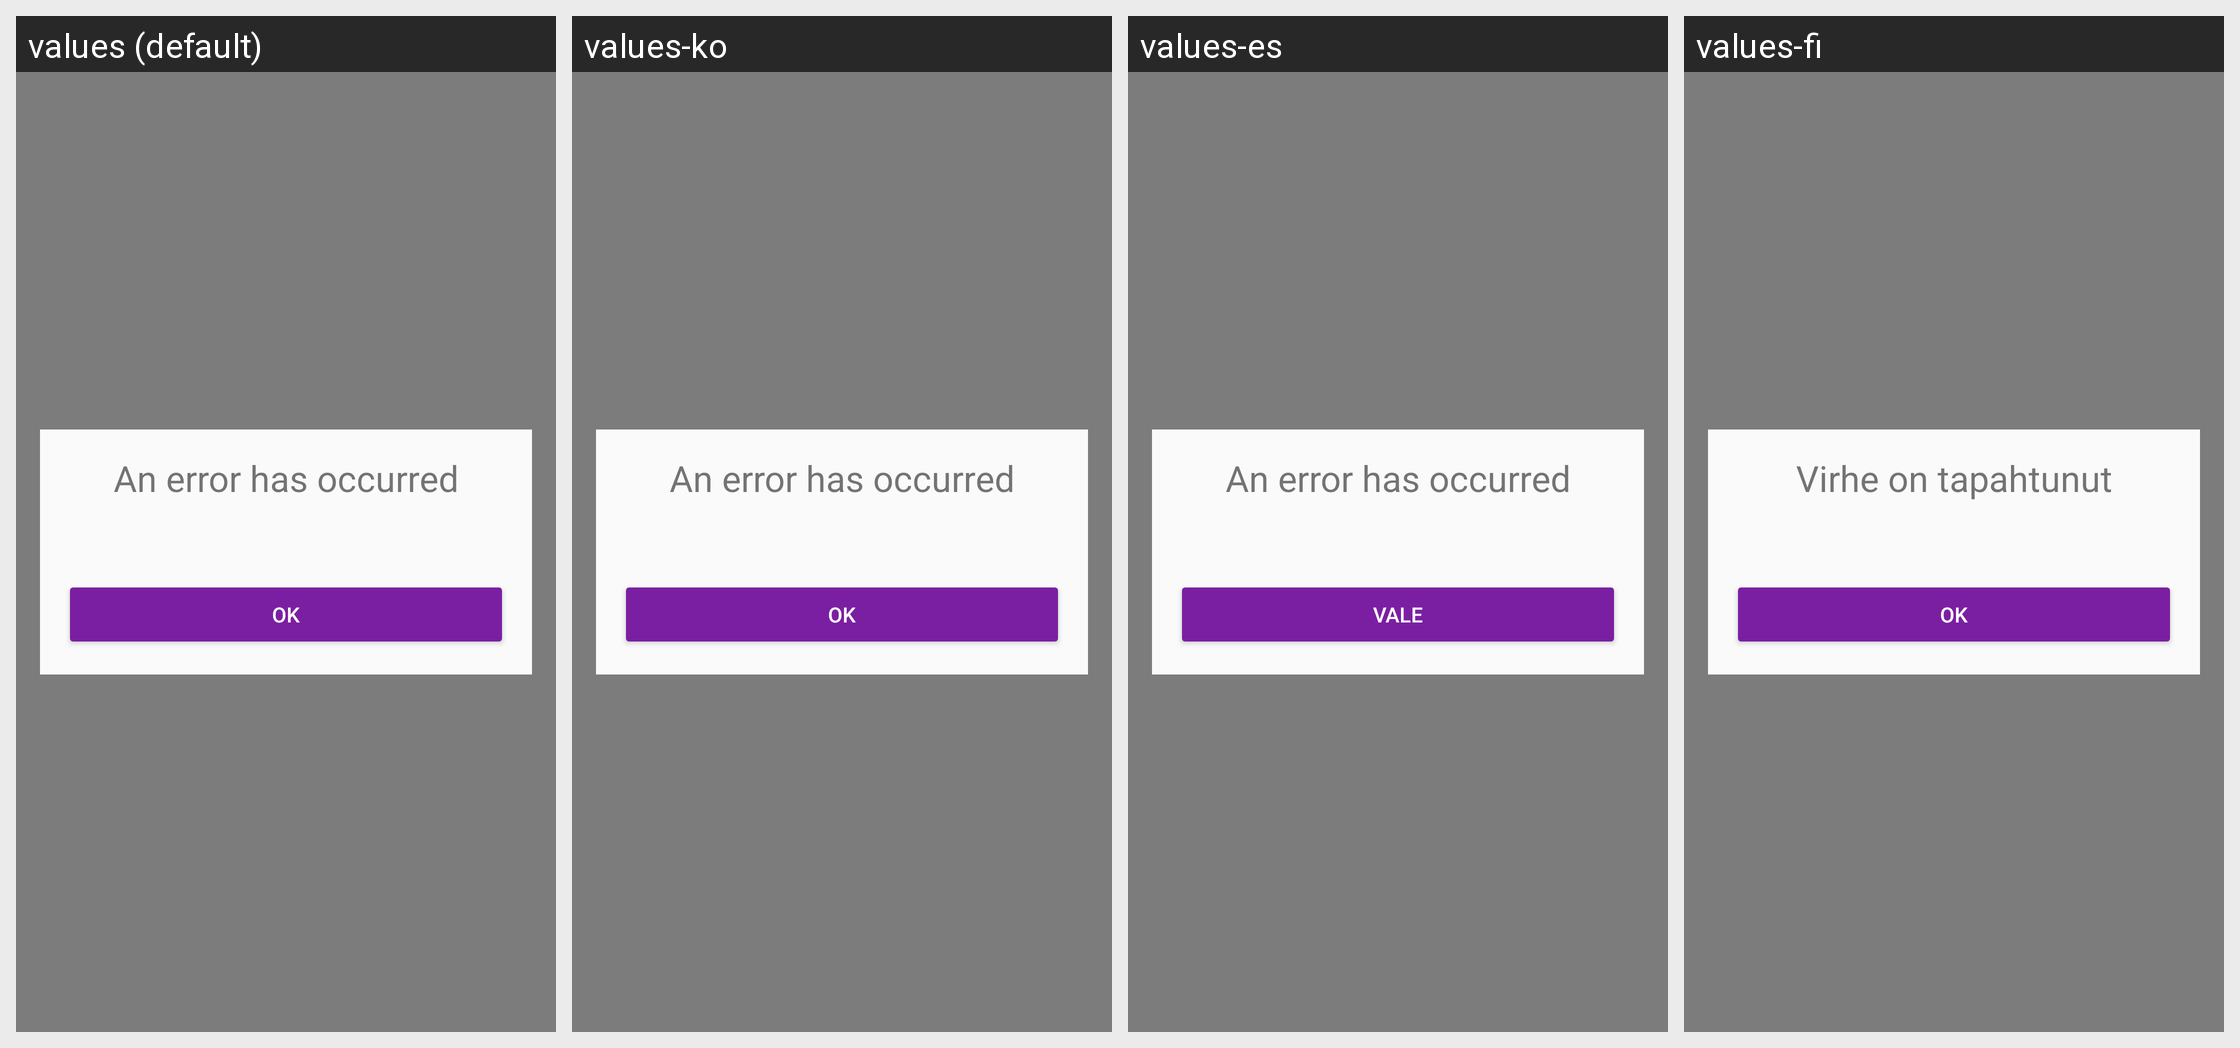

The same Android screen rendered under several of its app's locales, left to right. List the strings drawn on it with the default value and each locale's translation.
Android screen res/layout/fragment_error_dialog.xml rendered under 4 locales, left to right: values (default), values-ko, values-es, values-fi. Device: Nexus 5 (rendered at 1080×1920; each locale shown at half size, 540×960, under a caption strip naming it); theme AppTheme.
Other locales in the repository, not shown: values-ar, values-ca, values-cs, values-de, values-fr, values-he, values-hi, values-hu, values-id, values-it, values-ja, values-nl, values-no, values-pl, values-pt, values-ru, values-sl, values-sv, values-zh.
Strings drawn on this screen, with the default value and each locale's value (text and hints the layout hard-codes, and strings that could not be matched under every locale, appear in the picture but are not listed):

error_dialog_title
  values: An error has occurred
  values-ko: An error has occurred
  values-es: An error has occurred
  values-fi: Virhe on tapahtunut

button_ask_first_button_default
  values: ok
  values-ko: ok
  values-es: Vale
  values-fi: ok
